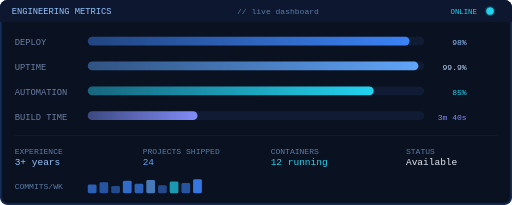
t = 0.00 s
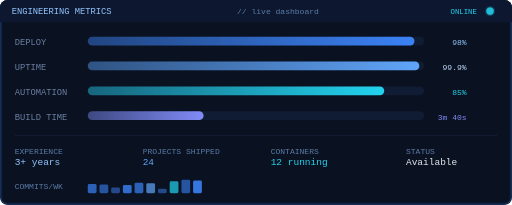
t = 1.67 s
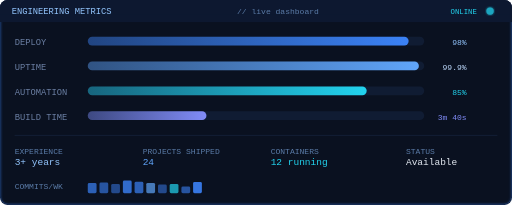
t = 3.33 s
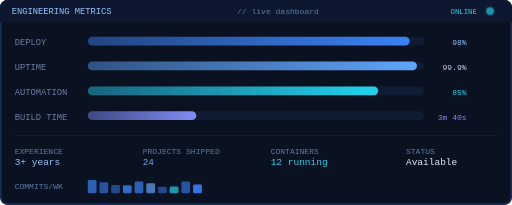
t = 5.00 s
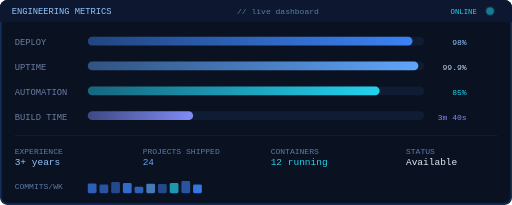
t = 6.67 s
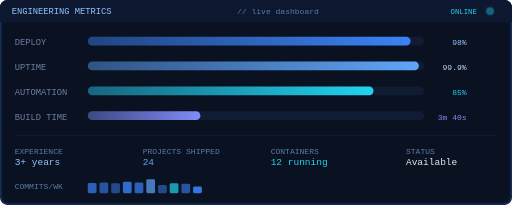
t = 8.33 s

The animated SVG that drew these frames (rendered in a browser with its animation timeline set to each time). Animation: 28 SMIL elements (animate=28); frames cover the first 8.33 s, repeats indefinitely.

<svg xmlns="http://www.w3.org/2000/svg" viewBox="0 0 700 280" width="700" height="280">
  <defs>
    <filter id="glow-sm">
      <feGaussianBlur stdDeviation="1.5" result="blur"/>
      <feMerge><feMergeNode in="blur"/><feMergeNode in="SourceGraphic"/></feMerge>
    </filter>
    <linearGradient id="bar-a" x1="0%" y1="0%" x2="100%" y2="0%">
      <stop offset="0%" stop-color="#3b82f6" stop-opacity="0.4"/>
      <stop offset="100%" stop-color="#3b82f6"/>
    </linearGradient>
    <linearGradient id="bar-b" x1="0%" y1="0%" x2="100%" y2="0%">
      <stop offset="0%" stop-color="#60a5fa" stop-opacity="0.4"/>
      <stop offset="100%" stop-color="#60a5fa"/>
    </linearGradient>
    <linearGradient id="bar-c" x1="0%" y1="0%" x2="100%" y2="0%">
      <stop offset="0%" stop-color="#22d3ee" stop-opacity="0.4"/>
      <stop offset="100%" stop-color="#22d3ee"/>
    </linearGradient>
    <linearGradient id="bar-d" x1="0%" y1="0%" x2="100%" y2="0%">
      <stop offset="0%" stop-color="#818cf8" stop-opacity="0.4"/>
      <stop offset="100%" stop-color="#818cf8"/>
    </linearGradient>
  </defs>

  <!-- Background -->
  <rect width="700" height="280" fill="#0a1120" rx="10"/>
  <rect x="1" y="1" width="698" height="278" fill="none" stroke="#3b82f6" stroke-width="1.2" rx="10" opacity="0.35" filter="url(#glow-sm)"/>

  <!-- Title bar -->
  <rect x="0" y="0" width="700" height="30" fill="#0d1830" rx="10"/>
  <rect x="0" y="20" width="700" height="10" fill="#0d1830"/>
  <text x="16" y="19" font-family="'JetBrains Mono','JetBrains Mono',monospace" font-size="12" fill="#93c5fd">ENGINEERING METRICS</text>
  <text x="380" y="19" font-family="'JetBrains Mono','JetBrains Mono',monospace" font-size="11" fill="#5b7ca8" text-anchor="middle">// live dashboard</text>

  <!-- Status dot -->
  <circle cx="670" cy="15" r="5" fill="#22d3ee" filter="url(#glow-sm)">
    <animate attributeName="opacity" values="1;0.2;1" dur="1.8s" repeatCount="indefinite"/>
  </circle>
  <text x="652" y="19" font-family="'JetBrains Mono','JetBrains Mono',monospace" font-size="10" fill="#22d3ee" text-anchor="end">ONLINE</text>

  <!-- ── Metric rows ── -->

  <!-- Deploy success rate -->
  <text x="20" y="62" font-family="'JetBrains Mono','JetBrains Mono',monospace" font-size="12" fill="#6b7fa3">DEPLOY</text>
  <rect x="120" y="50" width="460" height="12" fill="#101c33" rx="6"/>
  <rect x="120" y="50" width="0"   height="12" fill="url(#bar-a)" rx="6">
    <animate attributeName="width" values="440;448;434;446;440" keyTimes="0;0.25;0.5;0.75;1" dur="8s" repeatCount="indefinite"/>
  </rect>
  <text x="638" y="62" font-family="'JetBrains Mono','JetBrains Mono',monospace" font-size="11" fill="#93c5fd" text-anchor="end">98%</text>

  <!-- Infra uptime -->
  <text x="20" y="96" font-family="'JetBrains Mono','JetBrains Mono',monospace" font-size="12" fill="#6b7fa3">UPTIME</text>
  <rect x="120" y="84" width="460" height="12" fill="#101c33" rx="6"/>
  <rect x="120" y="84" width="0"   height="12" fill="url(#bar-b)" rx="6">
    <animate attributeName="width" values="452;454;450;453;452" keyTimes="0;0.25;0.5;0.75;1" dur="10s" repeatCount="indefinite"/>
  </rect>
  <text x="638" y="96" font-family="'JetBrains Mono','JetBrains Mono',monospace" font-size="11" fill="#bfdbfe" text-anchor="end">99.9%</text>

  <!-- Automation coverage -->
  <text x="20" y="130" font-family="'JetBrains Mono','JetBrains Mono',monospace" font-size="12" fill="#6b7fa3">AUTOMATION</text>
  <rect x="120" y="118" width="460" height="12" fill="#101c33" rx="6"/>
  <rect x="120" y="118" width="0"   height="12" fill="url(#bar-c)" rx="6">
    <animate attributeName="width" values="391;409;376;400;391" keyTimes="0;0.25;0.5;0.75;1" dur="6s" repeatCount="indefinite"/>
  </rect>
  <text x="638" y="130" font-family="'JetBrains Mono','JetBrains Mono',monospace" font-size="11" fill="#22d3ee" text-anchor="end">
    <animate attributeName="textContent" values="85%;89%;82%;87%;85%" keyTimes="0;0.25;0.5;0.75;1" dur="6s" repeatCount="indefinite"/>85%
  </text>

  <!-- Avg build time -->
  <text x="20" y="164" font-family="'JetBrains Mono','JetBrains Mono',monospace" font-size="12" fill="#6b7fa3">BUILD TIME</text>
  <rect x="120" y="152" width="460" height="12" fill="#101c33" rx="6"/>
  <rect x="120" y="152" width="0"   height="12" fill="url(#bar-d)" rx="6">
    <animate attributeName="width" values="150;165;140;158;150" keyTimes="0;0.25;0.5;0.75;1" dur="12s" repeatCount="indefinite"/>
  </rect>
  <text x="638" y="164" font-family="'JetBrains Mono','JetBrains Mono',monospace" font-size="11" fill="#818cf8" text-anchor="end">3m 40s</text>

  <!-- Divider -->
  <line x1="20" y1="185" x2="680" y2="185" stroke="#16233b" stroke-width="1"/>

  <!-- Stats row -->
  <text x="20"  y="210" font-family="'JetBrains Mono','JetBrains Mono',monospace" font-size="11" fill="#5b7ca8">EXPERIENCE</text>
  <text x="20"  y="226" font-family="'JetBrains Mono','JetBrains Mono',monospace" font-size="13" fill="#93c5fd">3+ years</text>

  <text x="195" y="210" font-family="'JetBrains Mono','JetBrains Mono',monospace" font-size="11" fill="#5b7ca8">PROJECTS SHIPPED</text>
  <text x="195" y="226" font-family="'JetBrains Mono','JetBrains Mono',monospace" font-size="13" fill="#60a5fa">
    <animate attributeName="textContent" values="24;25;23;24;24" keyTimes="0;0.25;0.5;0.75;1" dur="7s" repeatCount="indefinite"/>24
  </text>

  <text x="370" y="210" font-family="'JetBrains Mono','JetBrains Mono',monospace" font-size="11" fill="#5b7ca8">CONTAINERS</text>
  <text x="370" y="226" font-family="'JetBrains Mono','JetBrains Mono',monospace" font-size="13" fill="#22d3ee">
    <animate attributeName="textContent" values="12 running;12 running;13 running;12 running;12 running" keyTimes="0;0.25;0.5;0.75;1" dur="9s" repeatCount="indefinite"/>12 running
  </text>

  <text x="555" y="210" font-family="'JetBrains Mono','JetBrains Mono',monospace" font-size="11" fill="#5b7ca8">STATUS</text>
  <text x="555" y="226" font-family="'JetBrains Mono','JetBrains Mono',monospace" font-size="13" fill="#e2e8f0">Available</text>

  <!-- Activity mini-graph -->
  <text x="20" y="258" font-family="'JetBrains Mono','JetBrains Mono',monospace" font-size="11" fill="#5b7ca8">COMMITS/WK</text>
  <g transform="translate(120, 244)">
    <rect x="0"   y="8"  width="12" height="12" fill="#3b82f6" rx="2" opacity="0.7"><animate attributeName="height" values="12;18;10;15;12" dur="4s" repeatCount="indefinite"/><animate attributeName="y" values="8;2;10;5;8" dur="4s" repeatCount="indefinite"/></rect>
    <rect x="16"  y="5"  width="12" height="15" fill="#3b82f6" rx="2" opacity="0.6"><animate attributeName="height" values="15;8;20;12;15" dur="5s" repeatCount="indefinite"/><animate attributeName="y" values="5;12;0;8;5" dur="5s" repeatCount="indefinite"/></rect>
    <rect x="32"  y="10" width="12" height="10" fill="#3b82f6" rx="2" opacity="0.5"><animate attributeName="height" values="10;16;6;14;10" dur="3s" repeatCount="indefinite"/><animate attributeName="y" values="10;4;14;6;10" dur="3s" repeatCount="indefinite"/></rect>
    <rect x="48"  y="3"  width="12" height="17" fill="#3b82f6" rx="2" opacity="0.8"><animate attributeName="height" values="17;10;20;8;17" dur="6s" repeatCount="indefinite"/><animate attributeName="y" values="3;10;0;12;3" dur="6s" repeatCount="indefinite"/></rect>
    <rect x="64"  y="7"  width="12" height="13" fill="#3b82f6" rx="2" opacity="0.7"><animate attributeName="height" values="13;20;8;16;13" dur="4.5s" repeatCount="indefinite"/><animate attributeName="y" values="7;0;12;4;7" dur="4.5s" repeatCount="indefinite"/></rect>
    <rect x="80"  y="2"  width="12" height="18" fill="#60a5fa" rx="2" opacity="0.7"><animate attributeName="height" values="18;12;20;6;18" dur="5.5s" repeatCount="indefinite"/><animate attributeName="y" values="2;8;0;14;2" dur="5.5s" repeatCount="indefinite"/></rect>
    <rect x="96"  y="9"  width="12" height="11" fill="#3b82f6" rx="2" opacity="0.5"><animate attributeName="height" values="11;18;5;15;11" dur="3.5s" repeatCount="indefinite"/><animate attributeName="y" values="9;2;15;5;9" dur="3.5s" repeatCount="indefinite"/></rect>
    <rect x="112" y="4"  width="12" height="16" fill="#22d3ee" rx="2" opacity="0.7"><animate attributeName="height" values="16;9;20;11;16" dur="4s" repeatCount="indefinite"/><animate attributeName="y" values="4;11;0;9;4" dur="4s" repeatCount="indefinite"/></rect>
    <rect x="128" y="6"  width="12" height="14" fill="#3b82f6" rx="2" opacity="0.6"><animate attributeName="height" values="14;20;7;17;14" dur="6s" repeatCount="indefinite"/><animate attributeName="y" values="6;0;13;3;6" dur="6s" repeatCount="indefinite"/></rect>
    <rect x="144" y="1"  width="12" height="19" fill="#3b82f6" rx="2" opacity="0.9"><animate attributeName="height" values="19;11;20;8;19" dur="3s" repeatCount="indefinite"/><animate attributeName="y" values="1;9;0;12;1" dur="3s" repeatCount="indefinite"/></rect>
  </g>
</svg>
